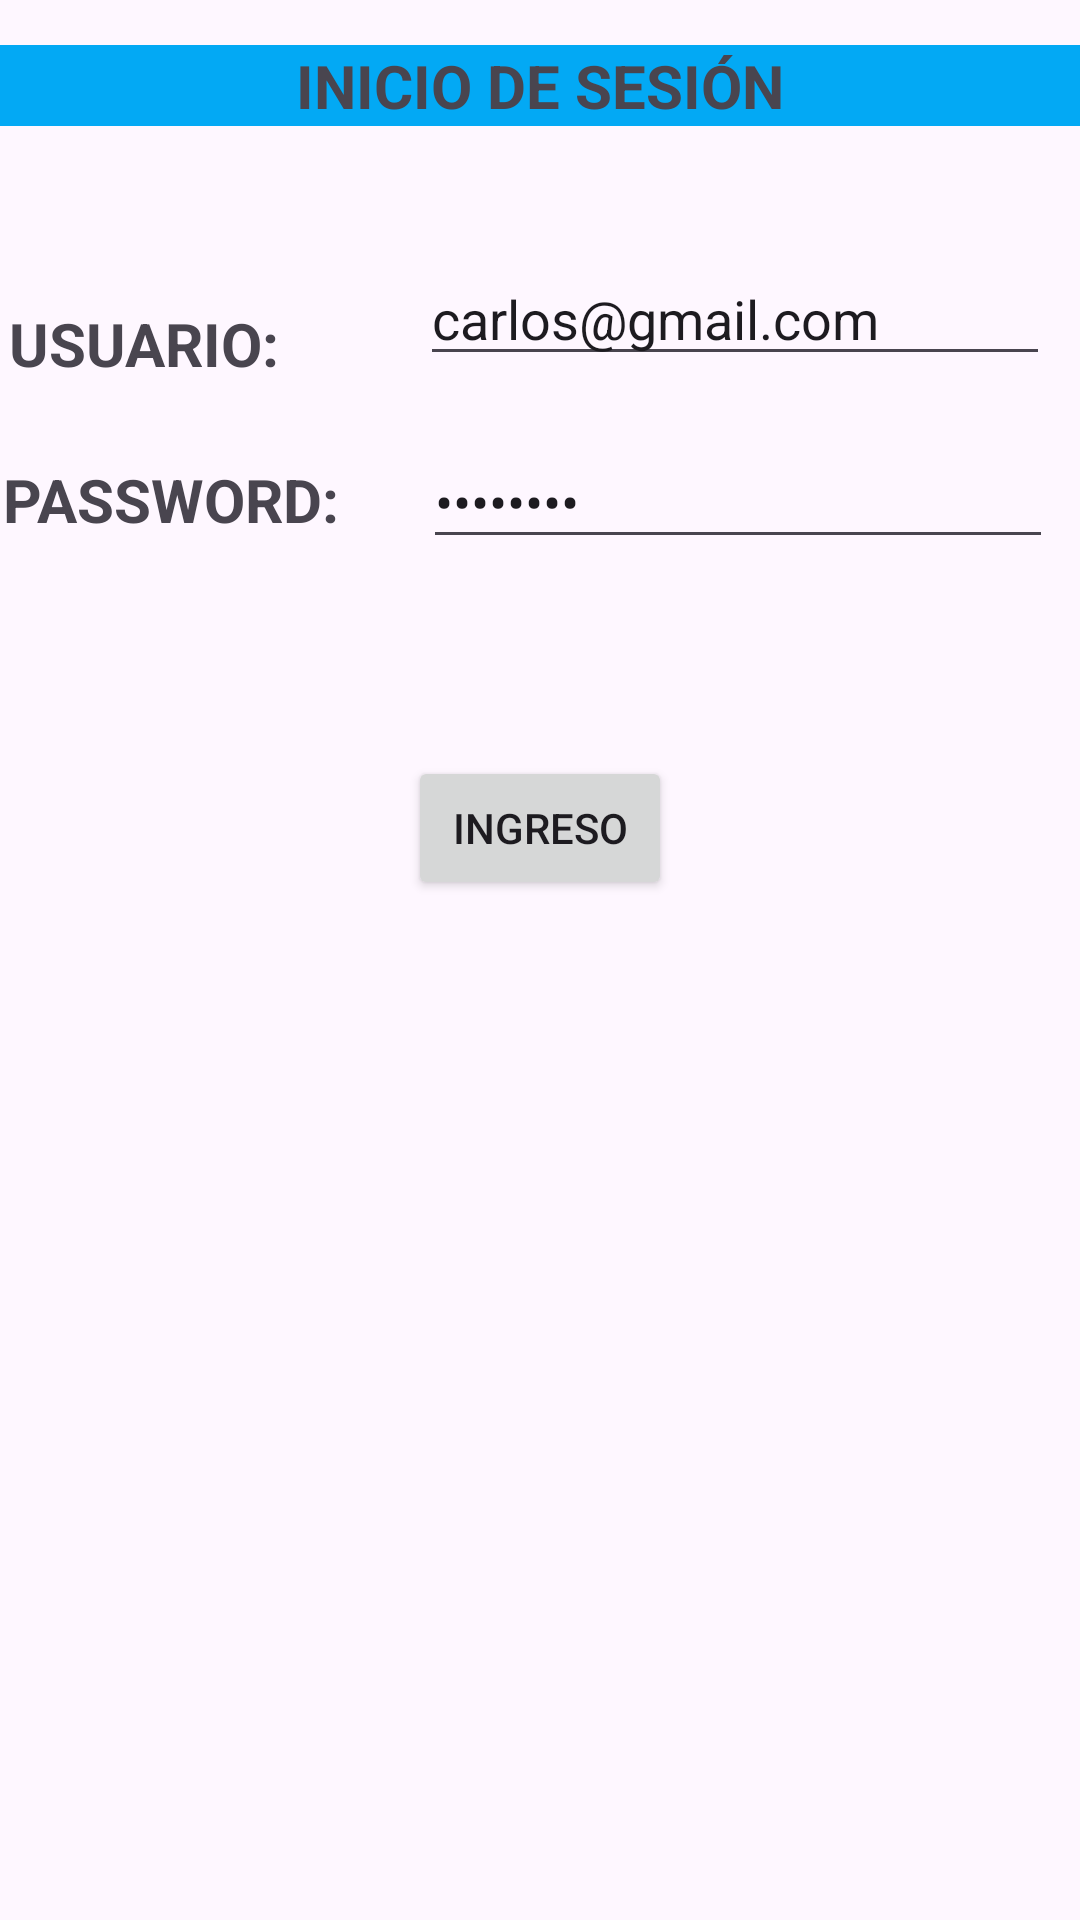

Write the Android layout XML for this screen, with the resource values it uses.
<!-- AndroidManifest.xml: application theme Theme.SEMANA4 -->
<!-- res/layout/activity_main.xml -->
<?xml version="1.0" encoding="utf-8"?>
<RelativeLayout xmlns:android="http://schemas.android.com/apk/res/android"
    xmlns:app="http://schemas.android.com/apk/res-auto"
    xmlns:tools="http://schemas.android.com/tools"
    android:layout_width="match_parent"
    android:layout_height="match_parent"
    tools:context=".MainActivity">


    <TextView
        android:id="@+id/textView"
        android:layout_width="match_parent"
        android:layout_height="wrap_content"
        android:layout_alignParentStart="true"
        android:layout_alignParentTop="true"
        android:layout_centerHorizontal="true"
        android:layout_marginStart="0dp"
        android:layout_marginTop="15dp"
        android:background="#03A9F4"
        android:gravity="center_horizontal|center_vertical"
        android:text="INICIO DE SESIÓN"
        android:textSize="20sp"
        android:textStyle="bold" />

    <TextView
        android:id="@+id/textView2"
        android:layout_width="107dp"
        android:layout_height="wrap_content"
        android:layout_alignParentStart="true"
        android:layout_alignParentTop="true"
        android:layout_marginStart="3dp"
        android:layout_marginTop="101dp"
        android:text="USUARIO:"
        android:textSize="20sp"
        android:textStyle="bold" />

    <TextView
        android:id="@+id/textView3"
        android:layout_width="wrap_content"
        android:layout_height="wrap_content"
        android:layout_alignParentStart="true"
        android:layout_alignParentTop="true"
        android:layout_marginStart="1dp"
        android:layout_marginTop="153dp"
        android:text="PASSWORD:"
        android:textSize="20sp"
        android:textStyle="bold" />

    <Button
        android:id="@+id/button"
        android:layout_width="wrap_content"
        android:layout_height="wrap_content"
        android:layout_alignParentTop="true"
        android:layout_centerHorizontal="true"
        android:layout_marginTop="252dp"
        android:onClick="BtIngresar"
        android:text="INGRESO" />

    <EditText
        android:id="@+id/txtusuario"
        android:layout_width="wrap_content"
        android:layout_height="wrap_content"
        android:layout_alignParentTop="true"
        android:layout_alignParentEnd="true"
        android:layout_marginTop="84dp"
        android:layout_marginEnd="10dp"
        android:ems="10"
        android:inputType="text"
        android:text="carlos@gmail.com" />

    <EditText
        android:id="@+id/txtpassword"
        android:layout_width="wrap_content"
        android:layout_height="wrap_content"
        android:layout_alignParentTop="true"
        android:layout_alignParentEnd="true"
        android:layout_marginTop="145dp"
        android:layout_marginEnd="9dp"
        android:ems="10"
        android:inputType="numberPassword"
        android:text="12345678" />

    <TextView
        android:id="@+id/txtmensaje"
        android:layout_width="198dp"
        android:layout_height="222dp"
        android:layout_alignParentStart="true"
        android:layout_alignParentTop="true"
        android:layout_alignParentEnd="true"
        android:layout_alignParentBottom="true"
        android:layout_centerHorizontal="true"
        android:layout_marginStart="118dp"
        android:layout_marginTop="350dp"
        android:layout_marginEnd="95dp"
        android:layout_marginBottom="88dp" />

</RelativeLayout>
<!-- resources referenced by this layout -->
<resources>
  <style name="Theme.SEMANA4" parent="Base.Theme.SEMANA4" />
  <style name="Base.Theme.SEMANA4" parent="Theme.Material3.DayNight.NoActionBar">
          
          
      </style>
</resources>
